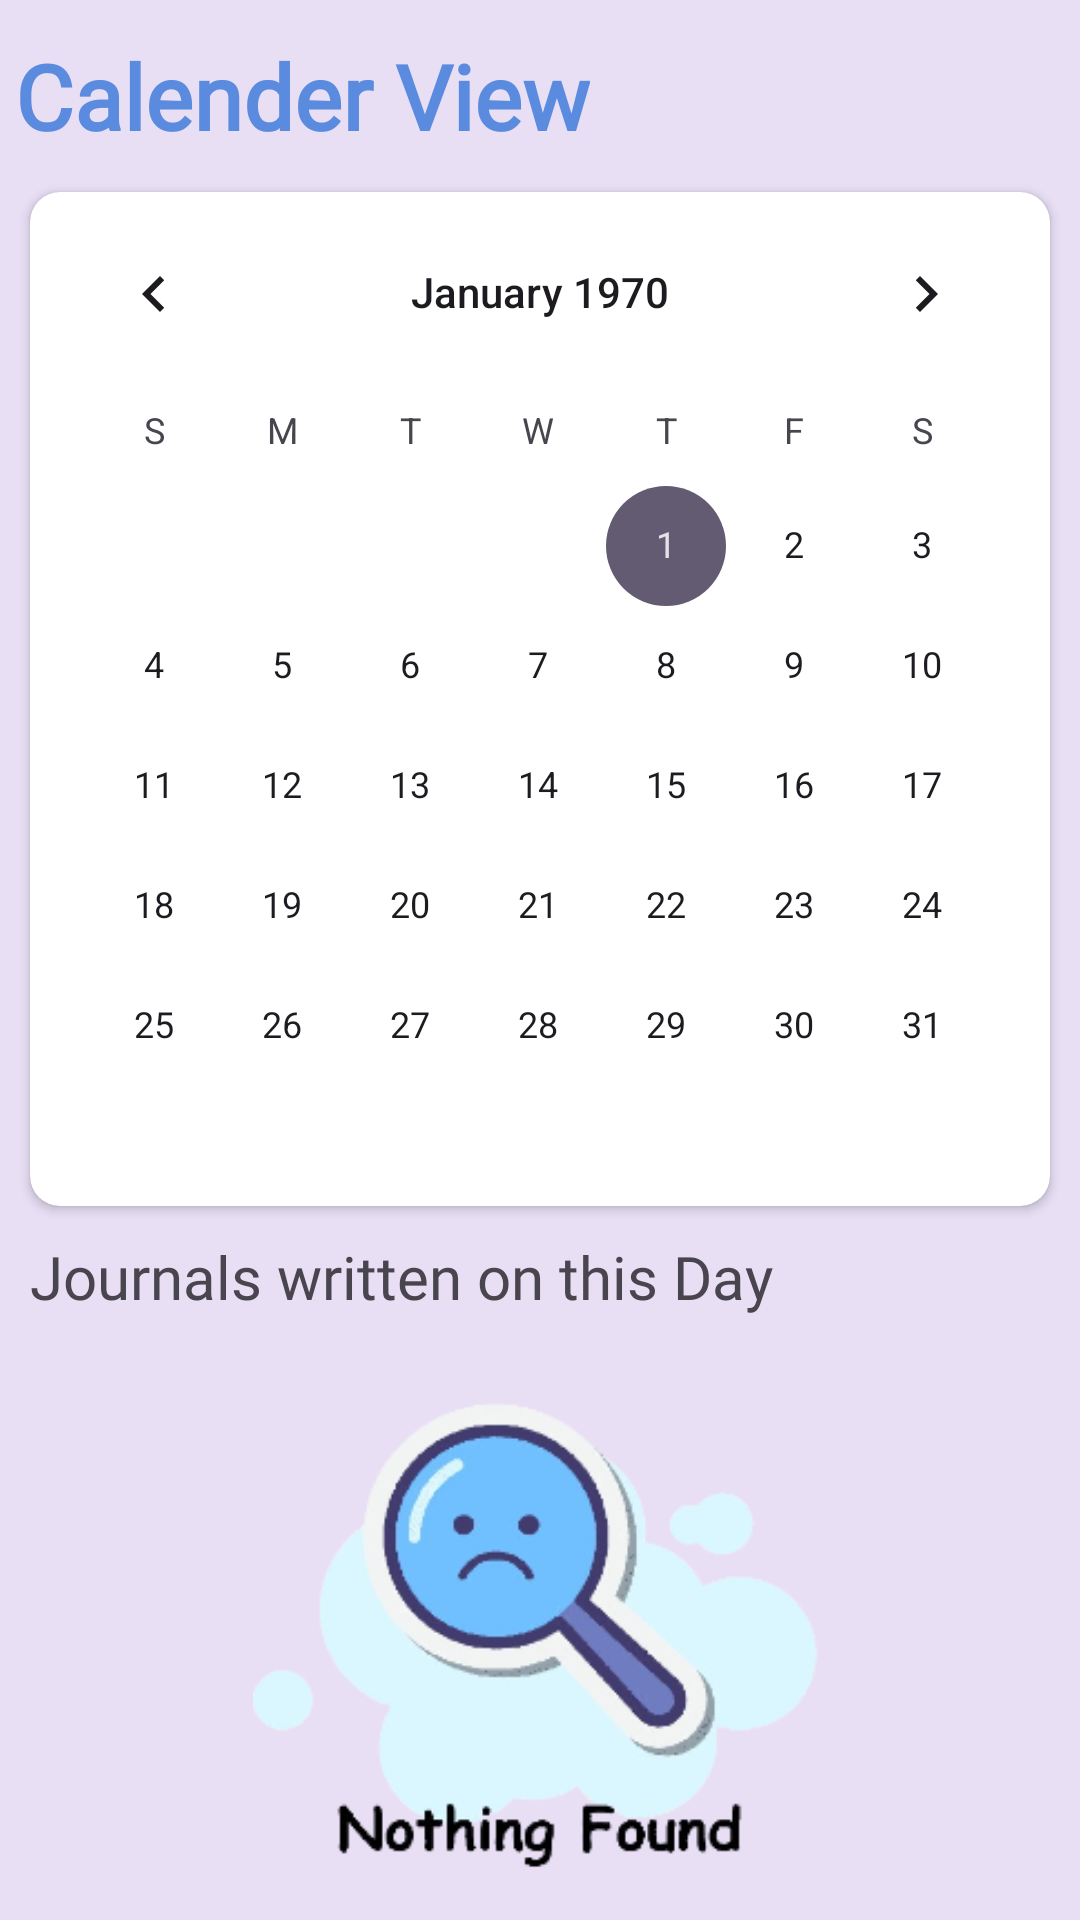

Write the Android layout XML for this screen, with the resource values it uses.
<!-- AndroidManifest.xml: application theme Theme.SUperJournalApp -->
<!-- res/layout/fragment_calender_view.xml -->
<?xml version="1.0" encoding="utf-8"?>
<LinearLayout xmlns:android="http://schemas.android.com/apk/res/android"
    xmlns:app="http://schemas.android.com/apk/res-auto"
    xmlns:tools="http://schemas.android.com/tools"
    android:layout_width="match_parent"
    android:layout_height="match_parent"
    android:background="#e8dff5"
    android:orientation="vertical"
    tools:context=".screens.fragments.CalenderViewFragment">

    <LinearLayout
        android:layout_width="match_parent"
        android:layout_height="?attr/actionBarSize"
        android:layout_gravity="center_vertical"
        android:gravity="center_vertical"
        android:orientation="horizontal">

        <TextView
            android:layout_width="wrap_content"
            android:layout_height="wrap_content"
            android:layout_marginLeft="5dp"
            android:text="Calender View"
            android:fontFamily="@font/balsamiqsans_regular"
            android:textColor="@color/app_blue"
            android:textSize="30sp"
            android:textStyle="bold" />

    </LinearLayout>

    <androidx.cardview.widget.CardView
        android:layout_width="match_parent"
        android:layout_height="wrap_content"
        android:layout_marginHorizontal="10dp"
        android:elevation="4dp"
        app:cardCornerRadius="10dp">

        <CalendarView
            android:id="@+id/calender_view"
            android:layout_width="match_parent"
            android:layout_height="wrap_content" />

    </androidx.cardview.widget.CardView>

    <TextView
        android:layout_width="wrap_content"
        android:layout_height="wrap_content"
        android:layout_margin="10dp"
        android:text="Journals written on this Day"
        android:fontFamily="@font/balsamiqsans_regular"
        android:textSize="20sp" />

    <ImageView
        android:id="@+id/nothing_found_calender_view"
        android:layout_width="wrap_content"
        android:layout_height="wrap_content"
        android:src="@drawable/nothing_found"
        android:layout_gravity="center"
        />

    <androidx.recyclerview.widget.RecyclerView
        android:id="@+id/calender_recycler_view"
        android:layout_width="match_parent"
        android:layout_height="wrap_content"
        android:layout_marginBottom="10dp" />

</LinearLayout>
<!-- resources referenced by this layout -->
<resources>
  <color name="app_blue">#5B8BDF</color>
  <!-- drawable nothing_found: png bitmap (drawable, 46379 bytes) -->
  <style name="Theme.SUperJournalApp" parent="Base.Theme.SUperJournalApp" />
  <style name="Base.Theme.SUperJournalApp" parent="Theme.Material3.DayNight.NoActionBar">
          
          
      </style>
</resources>
